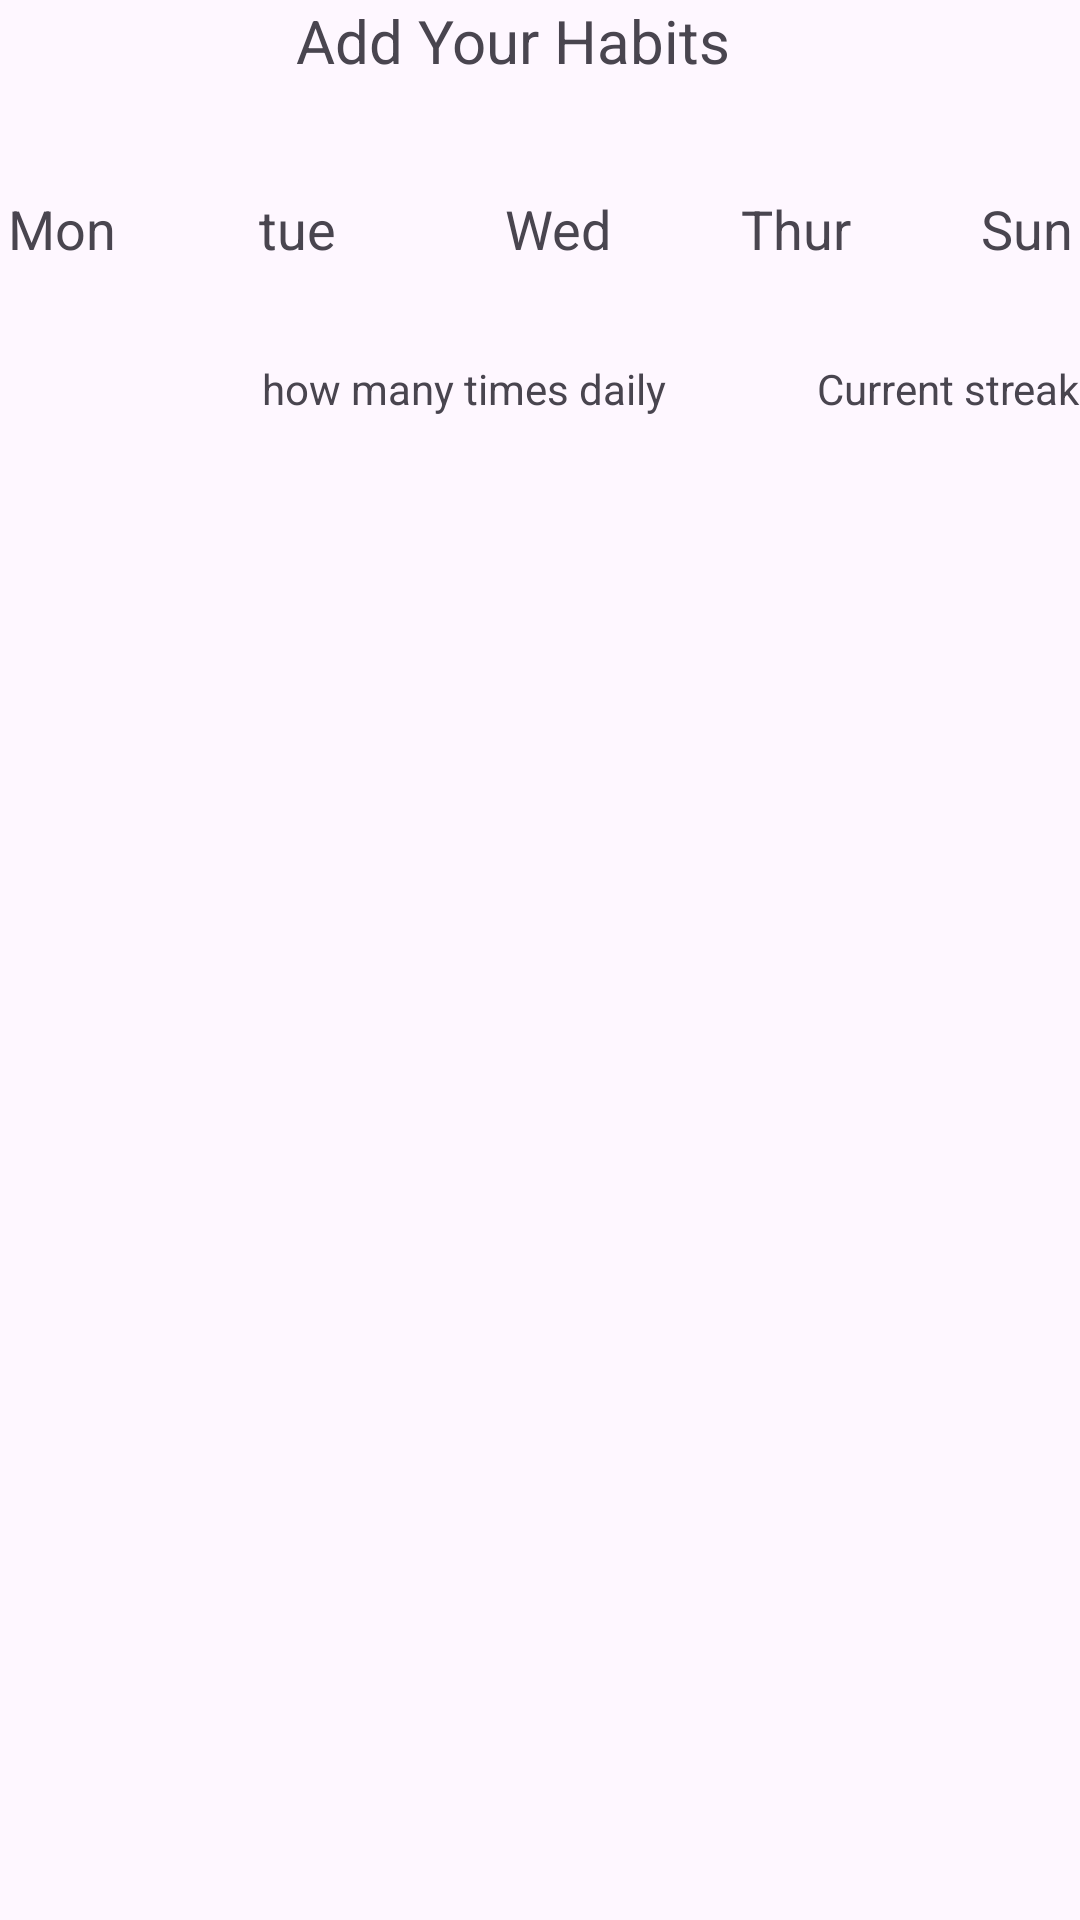

Android layout source for this screen:
<!-- AndroidManifest.xml: application theme Theme.TimeManagementApp -->
<!-- res/layout/fragment_habit.xml -->
<?xml version="1.0" encoding="utf-8"?>
<androidx.constraintlayout.widget.ConstraintLayout
    xmlns:android="http://schemas.android.com/apk/res/android"
    xmlns:app="http://schemas.android.com/apk/res-auto"
    xmlns:tools="http://schemas.android.com/tools"
    android:layout_width="match_parent"
    android:layout_height="match_parent"
    tools:context=".fragments.HabitFragment"
    >

    <TextView
        android:id="@+id/textView20"
        android:layout_width="wrap_content"
        android:layout_height="wrap_content"
        android:text="Add Your Habits"

        android:textAlignment="center"
        android:textSize="20sp"
        app:layout_constraintBottom_toBottomOf="parent"
        app:layout_constraintEnd_toEndOf="parent"
        app:layout_constraintHorizontal_bias="0.459"
        app:layout_constraintStart_toStartOf="parent"
        app:layout_constraintTop_toTopOf="parent"
        app:layout_constraintVertical_bias="0.0" />

    <TextView
        android:id="@+id/textView10"
        android:layout_width="match_parent"
        android:layout_height="wrap_content"
        android:layout_marginTop="64dp"
        android:text="Mon           tue             Wed          Thur          Sun"
        android:textAlignment="center"
        android:textSize="18sp"
        app:layout_constraintStart_toStartOf="parent"
        app:layout_constraintTop_toTopOf="parent" />

    <androidx.recyclerview.widget.RecyclerView
        android:id="@+id/habitRecyclerView"
        android:layout_width="match_parent"
        android:layout_height="600dp"
        app:layout_constraintBottom_toBottomOf="parent"
        app:layout_constraintEnd_toEndOf="parent"
        app:layout_constraintHorizontal_bias="0.0"
        app:layout_constraintStart_toStartOf="parent"
        app:layout_constraintTop_toTopOf="parent"
        app:layout_constraintVertical_bias="0.707" />

    <TextView
        android:id="@+id/textView14"
        android:layout_width="wrap_content"
        android:layout_height="wrap_content"
        android:layout_marginStart="84dp"
        android:layout_marginTop="120dp"
        android:text=" how many times daily "
        app:layout_constraintStart_toStartOf="parent"
        app:layout_constraintTop_toTopOf="parent" />


    <TextView
        android:id="@+id/textView17"
        android:layout_width="wrap_content"
        android:layout_height="wrap_content"
        android:layout_marginTop="120dp"
        android:text="Current streak"
        app:layout_constraintEnd_toEndOf="parent"
        app:layout_constraintTop_toTopOf="parent" />


</androidx.constraintlayout.widget.ConstraintLayout>
<!-- resources referenced by this layout -->
<resources>
  <style name="Theme.TimeManagementApp" parent="Theme.Material3.DayNight.NoActionBar">
          
          <item name="colorPrimary">@color/purple_500</item>
          <item name="colorPrimaryVariant">@color/purple_700</item>
          <item name="colorOnPrimary">@color/white</item>
          
          <item name="colorSecondary">@color/teal_200</item>
          <item name="colorSecondaryVariant">@color/teal_700</item>
          <item name="colorOnSecondary">@color/black</item>
          
          <item name="android:statusBarColor">?attr/colorPrimaryVariant</item>
          
          <item name="colorPrimaryDark">@color/black</item>
      </style>
  <!-- not gathered from this repository: default colours our renderer supplied (Android Studio template values) -->
  <color name="purple_500">#FF6200EE</color>
  <color name="purple_700">#FF3700B3</color>
  <color name="teal_200">#FF03DAC5</color>
  <color name="teal_700">#FF018786</color>
  <color name="black">#FF000000</color>
  <color name="white">#FFFFFFFF</color>
</resources>
